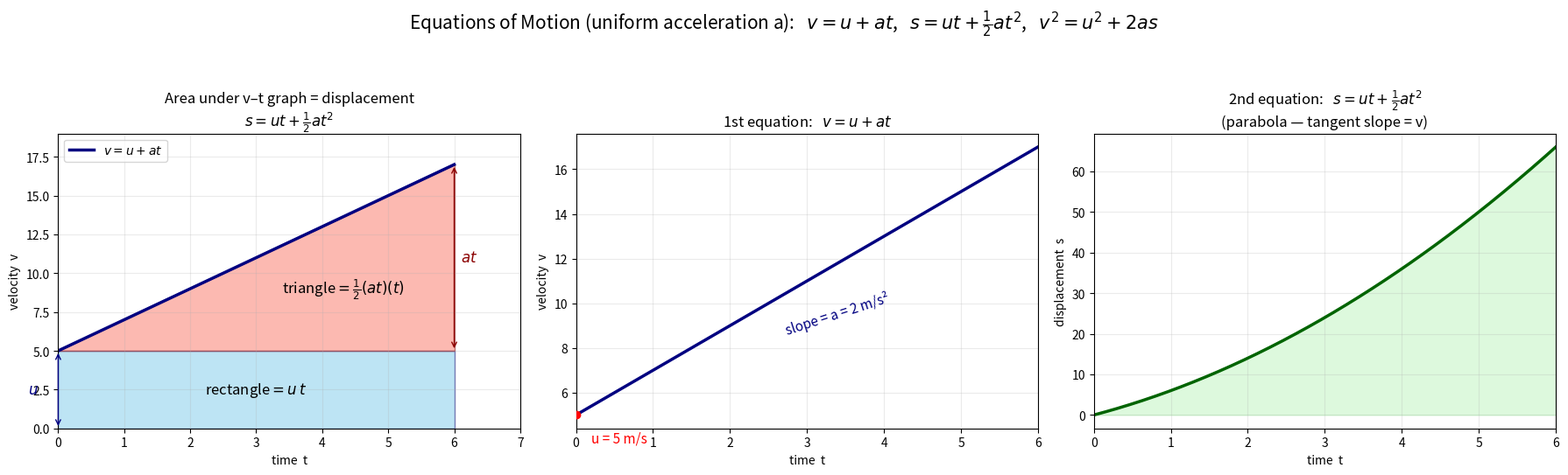

Write the Python code that produced this figure. (Note: this script raises an exception after producing the figure.)
import numpy as np
import matplotlib.pyplot as plt
from matplotlib.patches import Polygon

# Example kinematic parameters
u = 5.0     # initial velocity (m/s)
a = 2.0     # acceleration (m/s^2)
T = 6.0     # time window (s)
t = np.linspace(0, T, 400)
v = u + a*t
s = u*t + 0.5*a*t**2

fig, axes = plt.subplots(1, 3, figsize=(18, 5.5))

# ---------- Panel 1: v-t graph as a GEOMETRIC derivation ----------
ax = axes[0]
ax.plot(t, v, color='navy', lw=2.5, label=r"$v = u + at$")
# rectangle: u * t  (area = u t)
rect = Polygon([[0, 0], [T, 0], [T, u], [0, u]], closed=True,
               facecolor='skyblue', alpha=0.55, edgecolor='navy')
ax.add_patch(rect)
# triangle: 1/2 * t * (at)
tri = Polygon([[0, u], [T, u], [T, u + a*T]], closed=True,
              facecolor='salmon', alpha=0.55, edgecolor='darkred')
ax.add_patch(tri)
ax.text(T/2, u/2, r"rectangle$= u\,t$", ha='center', va='center', fontsize=12)
ax.text(T*0.72, u + a*T*0.33, r"triangle$=\frac{1}{2}(at)(t)$",
        ha='center', va='center', fontsize=12)
ax.annotate("", xy=(T, u), xytext=(T, u + a*T),
            arrowprops=dict(arrowstyle='<->', color='darkred'))
ax.text(T+0.1, u + a*T/2, r"$at$", color='darkred', fontsize=12, va='center')
ax.annotate("", xy=(0, 0), xytext=(0, u),
            arrowprops=dict(arrowstyle='<->', color='navy'))
ax.text(-0.45, u/2, r"$u$", color='navy', fontsize=12, va='center')
ax.set_xlim(0, T+1); ax.set_ylim(0, u + a*T + 2)
ax.set_xlabel("time  t"); ax.set_ylabel("velocity  v")
ax.set_title("Area under v–t graph = displacement\n"
             r"$s = ut + \frac{1}{2}at^2$")
ax.legend(loc='upper left'); ax.grid(alpha=0.25)

# ---------- Panel 2: velocity vs time (1st equation) ----------
ax = axes[1]
ax.plot(t, v, color='navy', lw=2.5)
ax.scatter([0], [u], color='red', zorder=5)
ax.text(0.2, u-1.2, f"u = {u:g} m/s", color='red', fontsize=11)
ax.text(T*0.45, u + a*T*0.30,
        f"slope = a = {a:g} m/s²", color='navy', fontsize=11, rotation=18)
ax.set_xlabel("time  t"); ax.set_ylabel("velocity  v")
ax.set_title(r"1st equation:   $v = u + at$")
ax.grid(alpha=0.25); ax.set_xlim(0, T)

# ---------- Panel 3: displacement vs time (2nd equation) ----------
ax = axes[2]
ax.plot(t, s, color='darkgreen', lw=2.5)
ax.fill_between(t, 0, s, color='lightgreen', alpha=0.3)
ax.set_xlabel("time  t"); ax.set_ylabel("displacement  s")
ax.set_title(r"2nd equation:   $s = ut + \frac{1}{2}at^2$"
             "\n(parabola — tangent slope = v)")
ax.grid(alpha=0.25); ax.set_xlim(0, T)

plt.suptitle("Equations of Motion (uniform acceleration a):   "
             r"$v=u+at$,   $s=ut+\frac{1}{2} at^2$,   $v^2=u^2+2as$",
             fontsize=15)
plt.tight_layout(rect=[0, 0, 1, 0.93])
plt.savefig("/home/user/Polling_-api/eom_visualization.png", dpi=140, bbox_inches='tight')

# numeric check of v^2 = u^2 + 2as
lhs = v**2
rhs = u**2 + 2*a*s
print("max |v^2 - (u^2+2as)| =", np.max(np.abs(lhs - rhs)))
